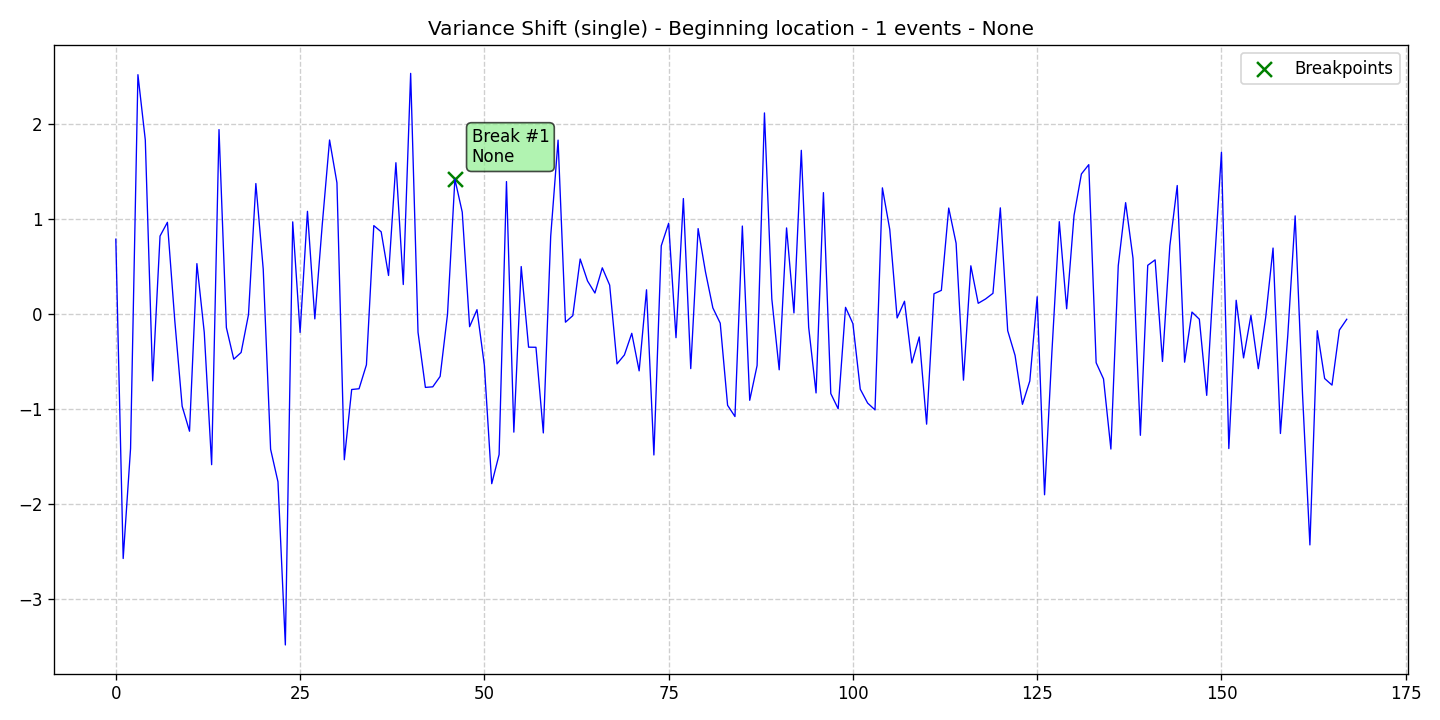

The file beside this chart, header and first rows:
data, stationary, det_lin_up, det_lin_down, det_quad, det_cubic, det_exp, det_damped, stoc_trend, volatility, single_seas, multiple_seas, point_anom_single, point_anom_multi, collect_anom, context_anom, mean_shift, var_shift, trend_shift, date, is_break, is_anomaly, is_multi, location_beginning
0.7852, 0, 0, 0, 0, 0, 0, 0, 0, 0, 0, 0, 0, 0, 0, 0, 0, 1, 0, 2020-01-01, 0, 0, 0, 1
-2.576, 0, 0, 0, 0, 0, 0, 0, 0, 0, 0, 0, 0, 0, 0, 0, 0, 1, 0, 2020-01-02, 0, 0, 0, 1
-1.418, 0, 0, 0, 0, 0, 0, 0, 0, 0, 0, 0, 0, 0, 0, 0, 0, 1, 0, 2020-01-03, 0, 0, 0, 1
2.517, 0, 0, 0, 0, 0, 0, 0, 0, 0, 0, 0, 0, 0, 0, 0, 0, 1, 0, 2020-01-04, 0, 0, 0, 1
1.83, 0, 0, 0, 0, 0, 0, 0, 0, 0, 0, 0, 0, 0, 0, 0, 0, 1, 0, 2020-01-05, 0, 0, 0, 1
-0.706, 0, 0, 0, 0, 0, 0, 0, 0, 0, 0, 0, 0, 0, 0, 0, 0, 1, 0, 2020-01-06, 0, 0, 0, 1
0.8182, 0, 0, 0, 0, 0, 0, 0, 0, 0, 0, 0, 0, 0, 0, 0, 0, 1, 0, 2020-01-07, 0, 0, 0, 1
0.9626, 0, 0, 0, 0, 0, 0, 0, 0, 0, 0, 0, 0, 0, 0, 0, 0, 1, 0, 2020-01-08, 0, 0, 0, 1
-0.07122, 0, 0, 0, 0, 0, 0, 0, 0, 0, 0, 0, 0, 0, 0, 0, 0, 1, 0, 2020-01-09, 0, 0, 0, 1
-0.9731, 0, 0, 0, 0, 0, 0, 0, 0, 0, 0, 0, 0, 0, 0, 0, 0, 1, 0, 2020-01-10, 0, 0, 0, 1
-1.236, 0, 0, 0, 0, 0, 0, 0, 0, 0, 0, 0, 0, 0, 0, 0, 0, 1, 0, 2020-01-11, 0, 0, 0, 1
0.5278, 0, 0, 0, 0, 0, 0, 0, 0, 0, 0, 0, 0, 0, 0, 0, 0, 1, 0, 2020-01-12, 0, 0, 0, 1
-0.1966, 0, 0, 0, 0, 0, 0, 0, 0, 0, 0, 0, 0, 0, 0, 0, 0, 1, 0, 2020-01-13, 0, 0, 0, 1
-1.588, 0, 0, 0, 0, 0, 0, 0, 0, 0, 0, 0, 0, 0, 0, 0, 0, 1, 0, 2020-01-14, 0, 0, 0, 1
1.939, 0, 0, 0, 0, 0, 0, 0, 0, 0, 0, 0, 0, 0, 0, 0, 0, 1, 0, 2020-01-15, 0, 0, 0, 1
-0.1456, 0, 0, 0, 0, 0, 0, 0, 0, 0, 0, 0, 0, 0, 0, 0, 0, 1, 0, 2020-01-16, 0, 0, 0, 1
-0.478, 0, 0, 0, 0, 0, 0, 0, 0, 0, 0, 0, 0, 0, 0, 0, 0, 1, 0, 2020-01-17, 0, 0, 0, 1
-0.4074, 0, 0, 0, 0, 0, 0, 0, 0, 0, 0, 0, 0, 0, 0, 0, 0, 1, 0, 2020-01-18, 0, 0, 0, 1
-0.00891, 0, 0, 0, 0, 0, 0, 0, 0, 0, 0, 0, 0, 0, 0, 0, 0, 1, 0, 2020-01-19, 0, 0, 0, 1
1.371, 0, 0, 0, 0, 0, 0, 0, 0, 0, 0, 0, 0, 0, 0, 0, 0, 1, 0, 2020-01-20, 0, 0, 0, 1
0.4681, 0, 0, 0, 0, 0, 0, 0, 0, 0, 0, 0, 0, 0, 0, 0, 0, 1, 0, 2020-01-21, 0, 0, 0, 1
-1.426, 0, 0, 0, 0, 0, 0, 0, 0, 0, 0, 0, 0, 0, 0, 0, 0, 1, 0, 2020-01-22, 0, 0, 0, 1
-1.768, 0, 0, 0, 0, 0, 0, 0, 0, 0, 0, 0, 0, 0, 0, 0, 0, 1, 0, 2020-01-23, 0, 0, 0, 1
-3.486, 0, 0, 0, 0, 0, 0, 0, 0, 0, 0, 0, 0, 0, 0, 0, 0, 1, 0, 2020-01-24, 0, 0, 0, 1
0.9674, 0, 0, 0, 0, 0, 0, 0, 0, 0, 0, 0, 0, 0, 0, 0, 0, 1, 0, 2020-01-25, 0, 0, 0, 1
-0.1963, 0, 0, 0, 0, 0, 0, 0, 0, 0, 0, 0, 0, 0, 0, 0, 0, 1, 0, 2020-01-26, 0, 0, 0, 1
1.078, 0, 0, 0, 0, 0, 0, 0, 0, 0, 0, 0, 0, 0, 0, 0, 0, 1, 0, 2020-01-27, 0, 0, 0, 1
-0.05375, 0, 0, 0, 0, 0, 0, 0, 0, 0, 0, 0, 0, 0, 0, 0, 0, 1, 0, 2020-01-28, 0, 0, 0, 1
0.9317, 0, 0, 0, 0, 0, 0, 0, 0, 0, 0, 0, 0, 0, 0, 0, 0, 1, 0, 2020-01-29, 0, 0, 0, 1
1.829, 0, 0, 0, 0, 0, 0, 0, 0, 0, 0, 0, 0, 0, 0, 0, 0, 1, 0, 2020-01-30, 0, 0, 0, 1
1.378, 0, 0, 0, 0, 0, 0, 0, 0, 0, 0, 0, 0, 0, 0, 0, 0, 1, 0, 2020-01-31, 0, 0, 0, 1
-1.536, 0, 0, 0, 0, 0, 0, 0, 0, 0, 0, 0, 0, 0, 0, 0, 0, 1, 0, 2020-02-01, 0, 0, 0, 1
-0.7971, 0, 0, 0, 0, 0, 0, 0, 0, 0, 0, 0, 0, 0, 0, 0, 0, 1, 0, 2020-02-02, 0, 0, 0, 1
-0.7891, 0, 0, 0, 0, 0, 0, 0, 0, 0, 0, 0, 0, 0, 0, 0, 0, 1, 0, 2020-02-03, 0, 0, 0, 1
-0.5371, 0, 0, 0, 0, 0, 0, 0, 0, 0, 0, 0, 0, 0, 0, 0, 0, 1, 0, 2020-02-04, 0, 0, 0, 1
0.9281, 0, 0, 0, 0, 0, 0, 0, 0, 0, 0, 0, 0, 0, 0, 0, 0, 1, 0, 2020-02-05, 0, 0, 0, 1
0.863, 0, 0, 0, 0, 0, 0, 0, 0, 0, 0, 0, 0, 0, 0, 0, 0, 1, 0, 2020-02-06, 0, 0, 0, 1
0.4031, 0, 0, 0, 0, 0, 0, 0, 0, 0, 0, 0, 0, 0, 0, 0, 0, 1, 0, 2020-02-07, 0, 0, 0, 1
1.59, 0, 0, 0, 0, 0, 0, 0, 0, 0, 0, 0, 0, 0, 0, 0, 0, 1, 0, 2020-02-08, 0, 0, 0, 1
0.308, 0, 0, 0, 0, 0, 0, 0, 0, 0, 0, 0, 0, 0, 0, 0, 0, 1, 0, 2020-02-09, 0, 0, 0, 1
2.53, 0, 0, 0, 0, 0, 0, 0, 0, 0, 0, 0, 0, 0, 0, 0, 0, 1, 0, 2020-02-10, 0, 0, 0, 1
-0.1944, 0, 0, 0, 0, 0, 0, 0, 0, 0, 0, 0, 0, 0, 0, 0, 0, 1, 0, 2020-02-11, 0, 0, 0, 1
-0.775, 0, 0, 0, 0, 0, 0, 0, 0, 0, 0, 0, 0, 0, 0, 0, 0, 1, 0, 2020-02-12, 0, 0, 0, 1
-0.7689, 0, 0, 0, 0, 0, 0, 0, 0, 0, 0, 0, 0, 0, 0, 0, 0, 1, 0, 2020-02-13, 0, 0, 0, 1
-0.6593, 0, 0, 0, 0, 0, 0, 0, 0, 0, 0, 0, 0, 0, 0, 0, 0, 1, 0, 2020-02-14, 0, 0, 0, 1
-0.005993, 0, 0, 0, 0, 0, 0, 0, 0, 0, 0, 0, 0, 0, 0, 0, 0, 1, 0, 2020-02-15, 0, 0, 0, 1
1.417, 0, 0, 0, 0, 0, 0, 0, 0, 0, 0, 0, 0, 0, 0, 0, 0, 1, 0, 2020-02-16, 1, 0, 0, 1
1.07, 0, 0, 0, 0, 0, 0, 0, 0, 0, 0, 0, 0, 0, 0, 0, 0, 1, 0, 2020-02-17, 0, 0, 0, 1
-0.136, 0, 0, 0, 0, 0, 0, 0, 0, 0, 0, 0, 0, 0, 0, 0, 0, 1, 0, 2020-02-18, 0, 0, 0, 1
0.04328, 0, 0, 0, 0, 0, 0, 0, 0, 0, 0, 0, 0, 0, 0, 0, 0, 1, 0, 2020-02-19, 0, 0, 0, 1
-0.5423, 0, 0, 0, 0, 0, 0, 0, 0, 0, 0, 0, 0, 0, 0, 0, 0, 1, 0, 2020-02-20, 0, 0, 0, 1
-1.788, 0, 0, 0, 0, 0, 0, 0, 0, 0, 0, 0, 0, 0, 0, 0, 0, 1, 0, 2020-02-21, 0, 0, 0, 1
-1.482, 0, 0, 0, 0, 0, 0, 0, 0, 0, 0, 0, 0, 0, 0, 0, 0, 1, 0, 2020-02-22, 0, 0, 0, 1
1.392, 0, 0, 0, 0, 0, 0, 0, 0, 0, 0, 0, 0, 0, 0, 0, 0, 1, 0, 2020-02-23, 0, 0, 0, 1
-1.246, 0, 0, 0, 0, 0, 0, 0, 0, 0, 0, 0, 0, 0, 0, 0, 0, 1, 0, 2020-02-24, 0, 0, 0, 1
0.4972, 0, 0, 0, 0, 0, 0, 0, 0, 0, 0, 0, 0, 0, 0, 0, 0, 1, 0, 2020-02-25, 0, 0, 0, 1
-0.3516, 0, 0, 0, 0, 0, 0, 0, 0, 0, 0, 0, 0, 0, 0, 0, 0, 1, 0, 2020-02-26, 0, 0, 0, 1
-0.3527, 0, 0, 0, 0, 0, 0, 0, 0, 0, 0, 0, 0, 0, 0, 0, 0, 1, 0, 2020-02-27, 0, 0, 0, 1
-1.254, 0, 0, 0, 0, 0, 0, 0, 0, 0, 0, 0, 0, 0, 0, 0, 0, 1, 0, 2020-02-28, 0, 0, 0, 1
0.8152, 0, 0, 0, 0, 0, 0, 0, 0, 0, 0, 0, 0, 0, 0, 0, 0, 1, 0, 2020-02-29, 0, 0, 0, 1
... 108 more rows
